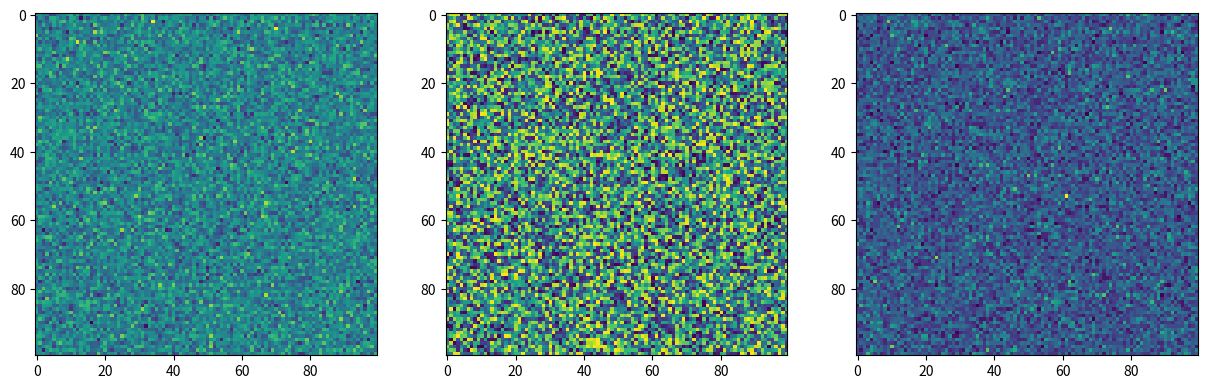
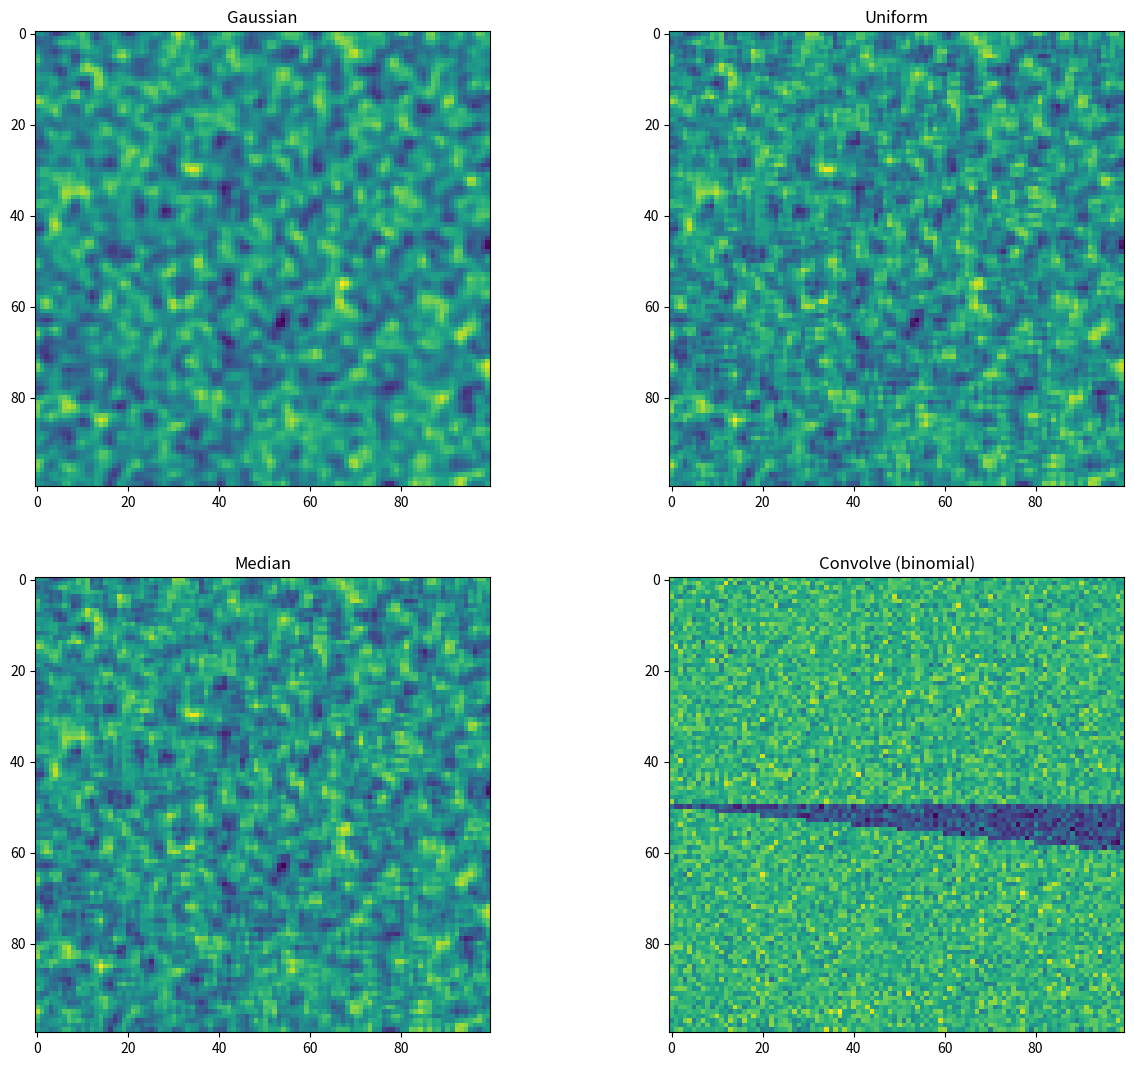
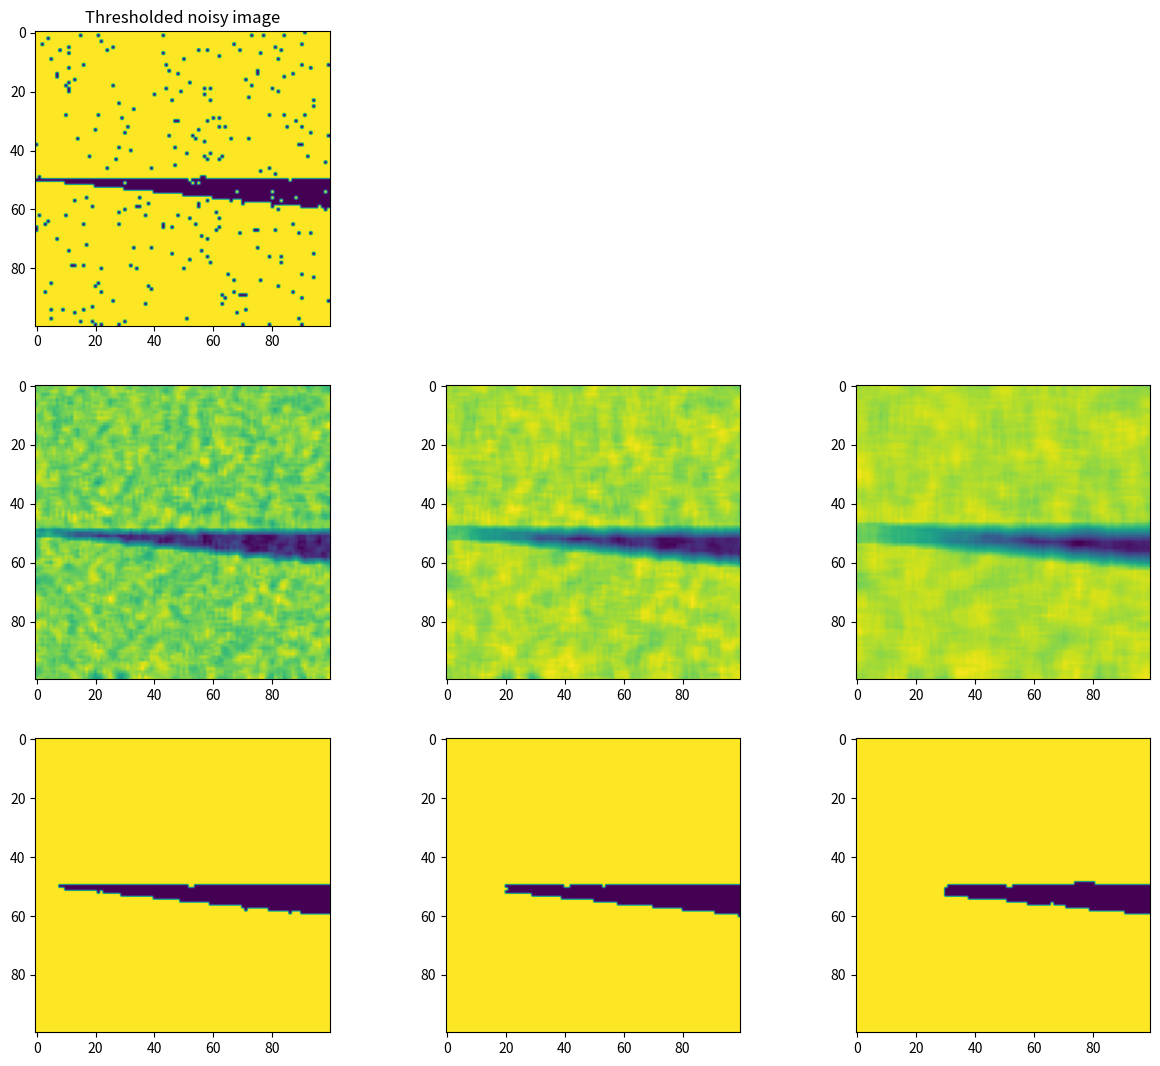

Write the Python code that produced these figures, in order.
#!/usr/bin/env python
# coding: utf-8

# # Setup playground

# In[1]:


import numpy as np
import matplotlib.pyplot as plt

from scipy import ndimage

get_ipython().run_line_magic('matplotlib', 'inline')


# # Playing with noise generators

# In[2]:


nimg = np.random.normal(0,1,size=[100,100])
uimg = np.random.uniform(-1,1,size=[100,100])
pimg = np.random.poisson(5,size=[100,100])

plt.figure(figsize=[15,8])

plt.subplot(1,3,1)
plt.imshow(nimg)

plt.subplot(1,3,2)
plt.imshow(uimg)

plt.subplot(1,3,3)
plt.imshow(pimg)


# # Playing with filters

# In[3]:


gimg=ndimage.filters.gaussian_filter(nimg,1.0)
fimg=ndimage.filters.uniform_filter(nimg,3)
mimg=ndimage.filters.median_filter(nimg,3)
aimg=ndimage.filters.convolve(nimg,[[1,2,1],[2,4,2],[1,2,1]])

plt.figure(figsize=[15,13])
plt.subplot(2,2,1)
plt.imshow(gimg)
plt.title('Gaussian')

plt.subplot(2,2,2)
plt.imshow(fimg)
plt.title('Uniform')

plt.subplot(2,2,3)
plt.imshow(fimg)
plt.title('Median')

plt.subplot(2,2,4)
plt.imshow(fimg)
plt.title('Convolve (binomial)')


# # Demonstrating edge blurring
# We want to observe what happens with edges when filtering

# ## Make test data
# The test data is a wedge structure with increasing gap.

# In[4]:


img=np.zeros([100,100])
img[0:50,:]=1
for i in range(img.shape[0]) :
    img[(51+int(i/10)):img.shape[0],i]=1
    
plt.imshow(img,cmap='gray')


# ## Evaluate under different conditions
#  - Add noise of different strength
#  - Apply different uniform filter kernels
#  - Observe what happens on thresholded data

# ## Make noisy image

# In[5]:


SNR=4
sigma=1/SNR 

noise=np.random.normal(0,sigma,img.shape)
nimg=img+noise
plt.imshow(nimg)


# In[6]:


threshold = 0.5 # Threshold for segmentation

fig=plt.figure(figsize=[15,13])
for i in range(3) :
    if (i==0) :
        plt.subplot(3,3,i+1)
        plt.imshow(0.5<nimg)
        plt.title('Thresholded noisy image')
    
    plt.subplot(3,3,3+i+1)
    N=3+i*2
    fimg=ndimage.filters.uniform_filter(nimg,N)
    plt.imshow(fimg)

    plt.subplot(3,3,6+i+1)
    plt.imshow(threshold<fimg)


# In[ ]:




